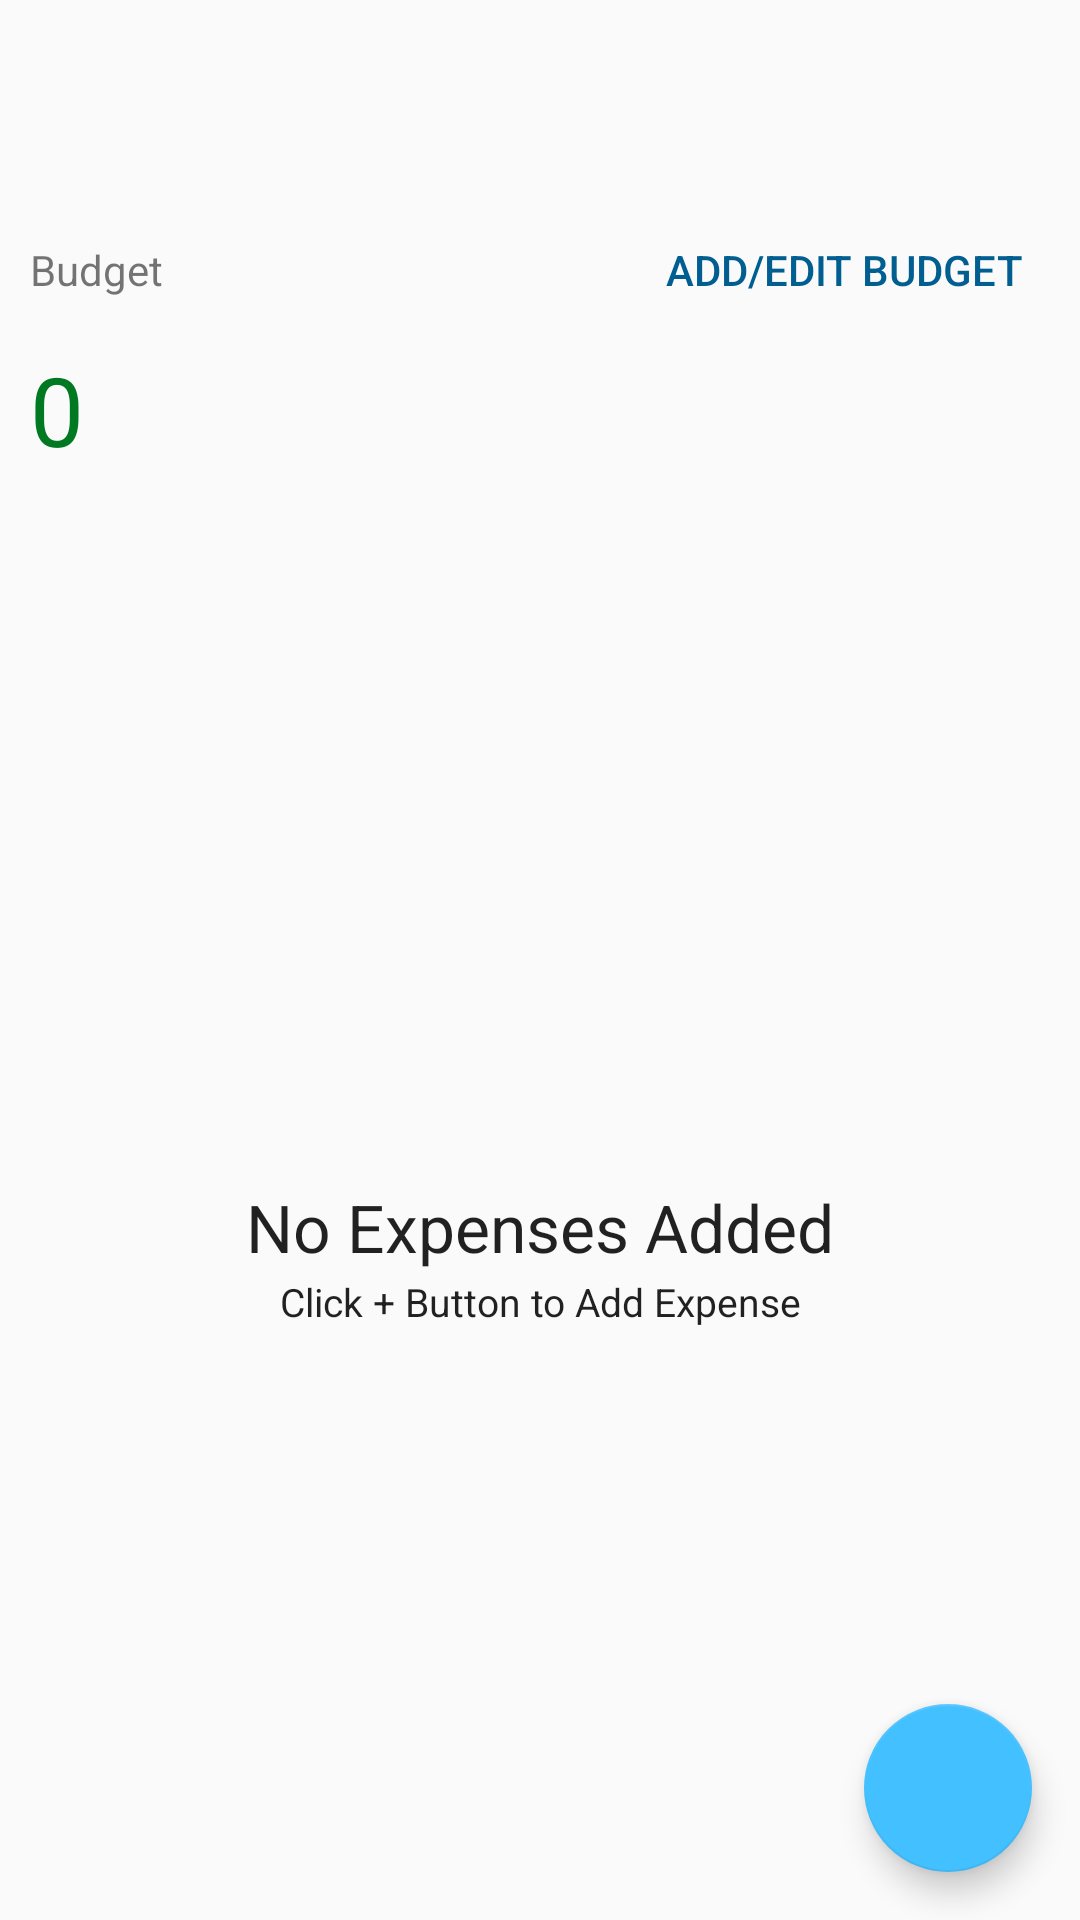

Write the Android layout XML for this screen, with the resource values it uses.
<!-- AndroidManifest.xml: application theme AppTheme -->
<!-- res/layout/activity_expense.xml -->
<RelativeLayout
        xmlns:android="http://schemas.android.com/apk/res/android"
        xmlns:app="http://schemas.android.com/apk/res-auto"
        xmlns:tools="http://schemas.android.com/tools"
        android:id="@+id/drawer_layout"
        android:layout_width="match_parent"
        android:layout_height="match_parent"
        android:fitsSystemWindows="true"
        tools:ignore="UnusedAttribute">

    <LinearLayout
            android:id="@+id/content"
            android:layout_width="match_parent"
            android:layout_height="match_parent"
            android:fitsSystemWindows="true"
            android:orientation="vertical">

        <android.support.v7.widget.Toolbar
                android:layout_width="match_parent"
                android:layout_height="wrap_content"
                android:id="@+id/toolbar_note"
                android:minHeight="?attr/actionBarSize"
                android:elevation="6dp"
                android:fitsSystemWindows="true"
                app:popupTheme="@style/ThemeOverlay.AppCompat.Light">

        </android.support.v7.widget.Toolbar>

        <LinearLayout
                android:layout_width="match_parent"
                android:layout_height="wrap_content"
                android:orientation="vertical"
                android:padding="10dp">

            <LinearLayout
                    android:layout_width="match_parent"
                    android:layout_height="wrap_content"
                    android:orientation="horizontal"
                    android:weightSum="1">

                <TextView
                        android:id="@+id/add"
                        android:layout_width="wrap_content"
                        android:layout_height="wrap_content"
                        android:text="Budget"
                        android:layout_weight="0.9"/>

                <Button
                        android:id="@+id/add_expense"
                        android:layout_width="wrap_content"
                        android:layout_height="wrap_content"
                        android:layout_gravity="top|right|end"
                        android:layout_weight="0.1"
                        android:background="@android:color/transparent"
                        android:text="Add/Edit Budget"
                        android:textColor="#005e91"/>

            </LinearLayout>

            <TextView
                    android:id="@+id/budget_amount"
                    android:layout_width="match_parent"
                    android:layout_height="wrap_content"
                    android:textSize="32sp"
                    android:textColor="#007922"
                    android:layout_marginTop="1dp"
                    android:text="0"/>

        </LinearLayout>

        <FrameLayout
                android:id="@+id/framemain"
                android:layout_width="match_parent"
                android:layout_height="match_parent"
                android:layout_marginTop="10dp">

            <android.support.v7.widget.RecyclerView
                    android:id="@+id/listNotes"
                    android:layout_width="match_parent"
                    android:layout_height="match_parent"
                    android:paddingLeft="2.5dp"
                    android:paddingRight="2.5dp"
                    android:layout_below="@+id/toolbar_main"
                    android:adjustViewBounds="true" />

            <TextView
                    android:layout_width="match_parent"
                    android:layout_height="wrap_content"
                    android:layout_centerVertical="true"
                    android:gravity="center"
                    android:layout_gravity="center"
                    android:text="No Expenses Added"
                    android:textSize="22dp"
                    android:textAppearance="?android:attr/textAppearanceLarge"
                    android:id="@+id/textEmpty" />

            <TextView
                    android:layout_width="match_parent"
                    android:layout_height="wrap_content"
                    android:layout_centerVertical="true"
                    android:layout_gravity="center"
                    android:gravity="center"
                    android:layout_below="@+id/textEmpty"
                    android:text="Click + Button to Add Expense"
                    android:textSize="13dp"
                    android:paddingTop="50dp"
                    android:textAppearance="?android:attr/textAppearanceLarge"
                    android:id="@+id/textEmpty1" />

            <android.support.design.widget.CoordinatorLayout
                    android:layout_width="match_parent"
                    android:layout_height="match_parent"
                    android:layout_gravity="bottom|end"
                    android:id="@+id/clayout">

                <android.support.design.widget.FloatingActionButton
                        android:id="@+id/fab"
                        android:layout_width="wrap_content"
                        android:layout_height="wrap_content"
                        android:layout_gravity="bottom|end"
                        android:layout_margin="16dp"
                        android:clickable="true"
                        android:src="@drawable/ic_add"
                        android:tag="bg_tint_accent_color_selector_lighter"
                        app:elevation="6dp"
                        app:pressedTranslationZ="12dp" />


            </android.support.design.widget.CoordinatorLayout>
        </FrameLayout>

    </LinearLayout>


</RelativeLayout>
<!-- resources referenced by this layout -->
<resources>
  <style name="AppTheme" parent="Theme.AppCompat.Light.DarkActionBar">
          
          <item name="colorPrimary">@color/colorPrimary</item>
          <item name="colorPrimaryDark">@color/colorPrimaryDark</item>
          <item name="colorAccent">@color/colorAccent</item>
          <item name="windowActionBar">false</item>
          <item name="windowNoTitle">true</item>
      </style>
  <color name="colorPrimary">#3C5A73</color>
  <color name="colorPrimaryDark">#325069</color>
  <color name="colorAccent">#43C0FF</color>
</resources>
